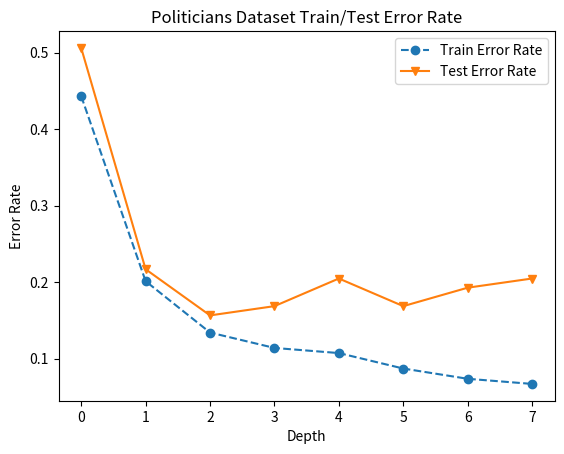

Python code for this plot:
import matplotlib.pyplot as plt

depth = [0,1,2,3,4,5,6,7]
train_error = [0.4430,0.2013,0.1342,0.1141,0.1074,0.0872,0.0738,0.0671]
test_error = [0.5060,0.2169,0.1566,0.1687,0.2048,0.1687,0.1928,0.2048]

plt.plot(depth,train_error, ls='--', marker='o', label='Train Error Rate')
plt.plot(depth,test_error,  ls='-', marker='v', label='Test Error Rate')
plt.xlabel('Depth')
plt.ylabel('Error Rate')
plt.title('Politicians Dataset Train/Test Error Rate')
plt.legend()
plt.show()